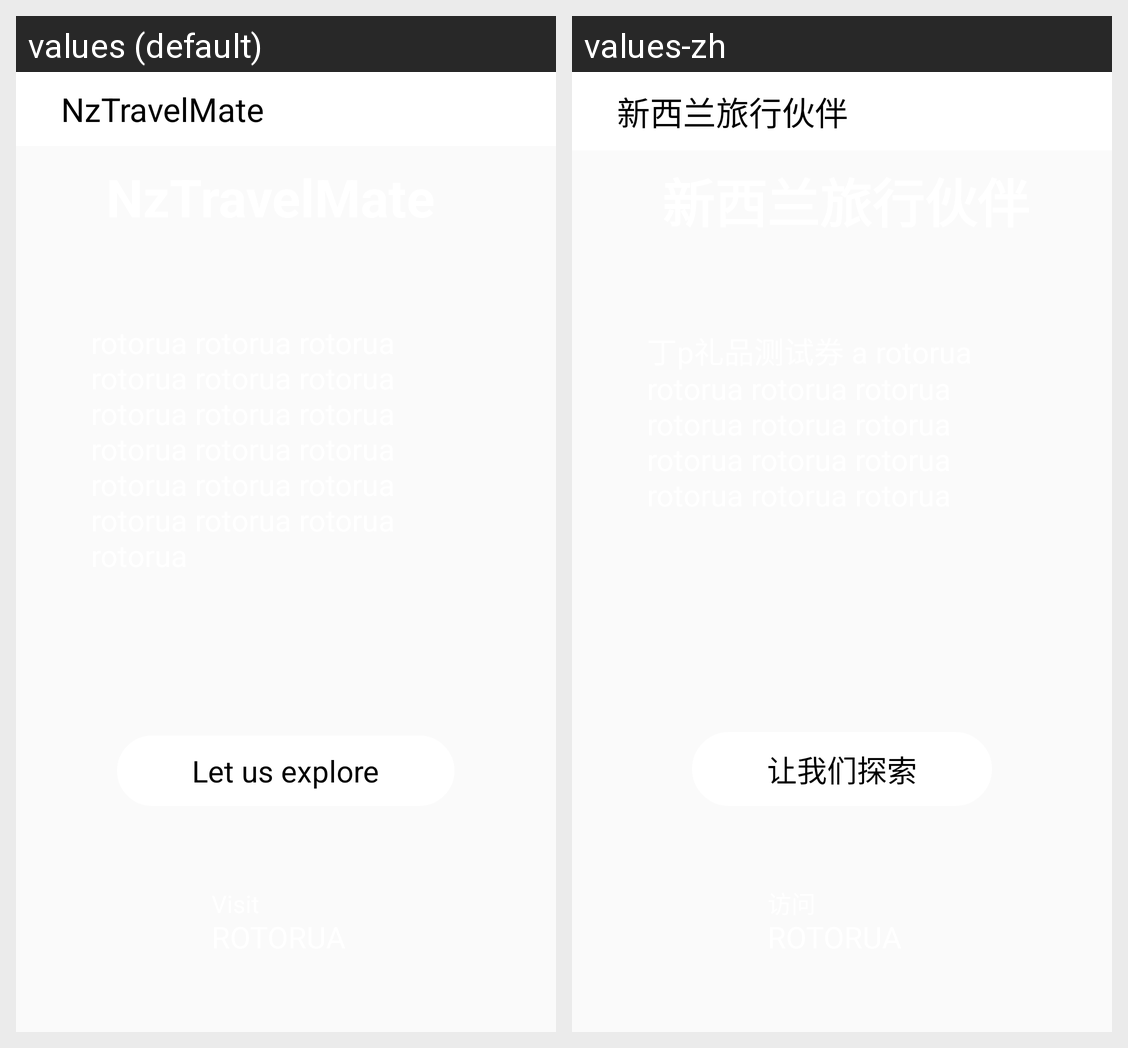

The same Android screen rendered under two of its app's locales, left to right. List the strings drawn on it with the default value and each locale's translation.
Android screen res/layout/activity_splash.xml rendered under 2 locales, left to right: values (default), values-zh. Device: Nexus 5 (rendered at 1080×1920; each locale shown at half size, 540×960, under a caption strip naming it); theme MyMaterialTheme.
Strings drawn on this screen, with the default value and each locale's value (text and hints the layout hard-codes, and strings that could not be matched under every locale, appear in the picture but are not listed):

headerTitle
  values: NzTravelMate
  values-zh: 新西兰旅行伙伴

splashEntryButton
  values: Let us explore
  values-zh: 让我们探索
